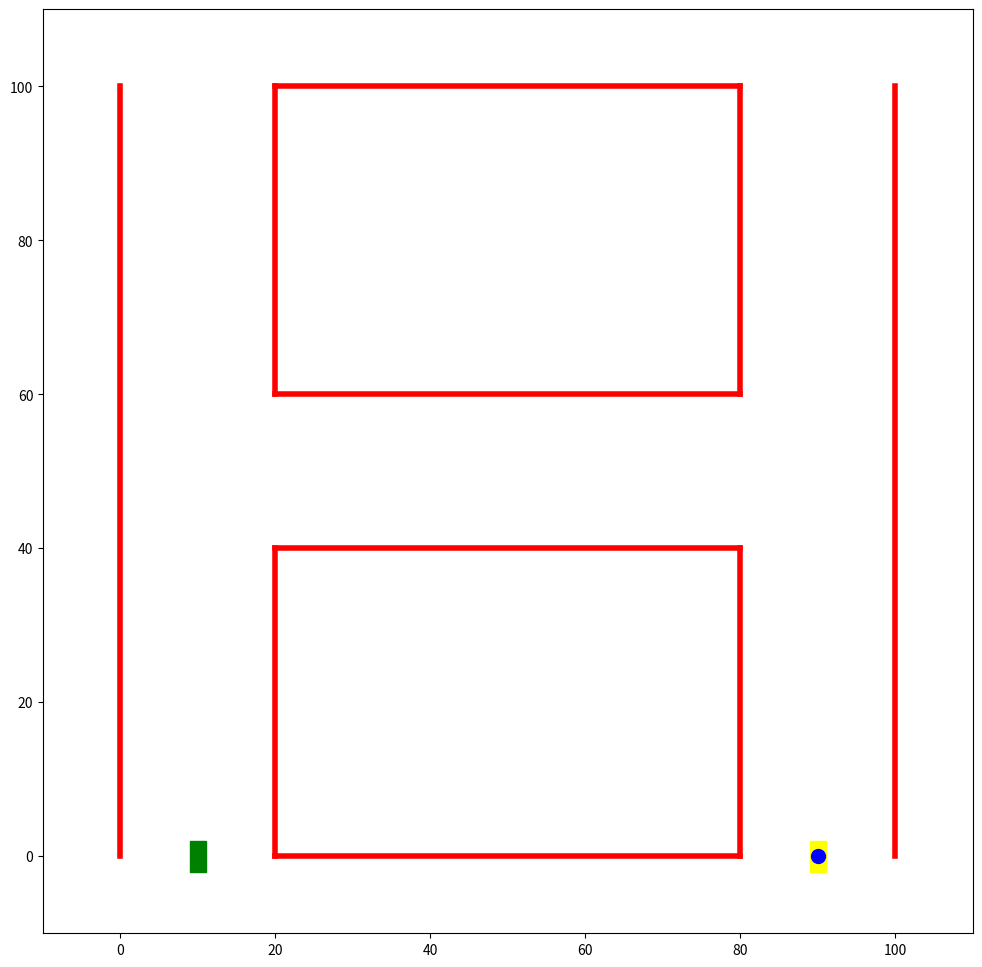

The script that saved this image:
"""
This script uses BFS to find the optimal path for kinematic bicycle model
"""

import numpy as np
import matplotlib.pyplot as plt
from matplotlib.patches import Rectangle
from scipy.integrate import RK45

class VehiclePlanner:
    
    def __init__(self):
        # Boundary of feasible space
        self.width = self.height = 100
        self.verCorridor = 20
        self.horCorridor = 20

        # Initial Position of vehicle
        self.x0 = self.width - self.verCorridor / 2.0
        self.y0 = 0.0
        self.theta0 = np.pi/2

        # Car parameters
        self.v = 1
        self.u = [-40/180*np.pi, 0.0, 40/180*np.pi]  # Steering angle: turn left, straight, turn right
        self.lf = self.lr = 2
        self.beta = np.arctan(0.5*np.tan(40/180*np.pi))
        self.dt = np.pi/2/(self.v*np.sin(self.beta)/self.lr)  # time step for integration. vehicle +- 90 degrees.
        self.r = 2.5  # The car is simplified as a sphere with radius = 2.5 in collision detection.
        
        #Final Position
        self.xf = self.verCorridor / 2.0
        self.yf = 0.0
        self.thetaf = -np.pi/2

        # Plot
        self.ax = self.plotBoundary()

    def plotBoundary(self):
        """
        This function plots the boundary and obstacles in world space. This should only be called once.
        """
        plt.figure(1, figsize=(12, 12))
        # Outer boundary
        plt.plot([0+self.verCorridor, self.width-self.verCorridor], [0, 0], 'r', linewidth=4.0)
        plt.plot([self.width, self.width], [0, self.height], 'r', linewidth=4.0)
        plt.plot([self.width-self.verCorridor, self.verCorridor], [self.height, self.height], 'r', linewidth=4.0)
        plt.plot([0, 0], [self.height, 0], 'r', linewidth=4.0)

        # Obstacles
        plt.plot([self.verCorridor, self.verCorridor], [0, (self.height-self.horCorridor)/2], 'r', linewidth=4.0)
        plt.plot([self.verCorridor, self.verCorridor], [(self.height+self.horCorridor)/2, self.height], 'r', linewidth=4.0)
        plt.plot([self.width-self.verCorridor, self.width-self.verCorridor], [0, (self.height-self.horCorridor)/2], 'r', linewidth=4.0)
        plt.plot([self.width-self.verCorridor, self.width-self.verCorridor], [(self.height+self.horCorridor)/2, self.height], 'r', linewidth=4.0)
        plt.plot([self.verCorridor, self.width-self.verCorridor], [(self.height-self.horCorridor)/2, (self.height-self.horCorridor)/2], 'r', linewidth=4.0)
        plt.plot([self.verCorridor, self.width-self.verCorridor], [(self.height+self.horCorridor)/2, (self.height+self.horCorridor)/2], 'r', linewidth=4.0)
        
        # Add initial and goal
        ax = plt.gca()
        ax.add_patch(Rectangle((self.verCorridor/2-1, 0-2), 2, 4, color='green'))
        ax.add_patch(Rectangle((self.width-self.verCorridor/2-1, 0-2), 2, 4, color='yellow'))

        # Add the initial configuration to the plot
        plt.plot([self.width-self.verCorridor/2], [0], 'bo', markersize=10.0)

        plt.xlim(-10, 110)
        plt.ylim(-10, 110)
        plt.draw()
        plt.pause(1e-3)

        return ax

    def turnLeft(self, t, y):
        """
        Bicycle model for vehicles that turns left. It returns dy/dt and is the callable used in RK45.
        y is the state variable [x, y, theta]. The velocity doesn't change.
        """
        beta = self.beta
        
        dx_dt = self.v*np.cos(y[2]+beta)
        dy_dt = self.v*np.sin(y[2]+beta)
        dtheta_dt = self.v/self.lr*np.sin(beta)

        return [dx_dt, dy_dt, dtheta_dt]

    def turnRight(self, t, y):
        """
        Bicycle model for vehicles that turns right. It returns dy/dt and is the callable used in RK45.
        y is the state variable [x, y, theta]. The velocity doesn't change.
        """
        beta = -self.beta
        
        dx_dt = self.v*np.cos(y[2]+beta)
        dy_dt = self.v*np.sin(y[2]+beta)
        dtheta_dt = self.v/self.lr*np.sin(beta)

        return [dx_dt, dy_dt, dtheta_dt]
    
    def keepStraight(self, t, y):
        """
        Bicycle model for vehicles that keeps straight. It returns dy/dt and is the callable used in RK45.
        y is the state variable [x, y, theta]. The velocity doesn't change.        
        """
        beta = 0.0
        
        dx_dt = self.v*np.cos(y[2]+beta)
        dy_dt = self.v*np.sin(y[2]+beta)
        dtheta_dt = self.v/self.lr*np.sin(beta)

        return [dx_dt, dy_dt, dtheta_dt]

    def simulate(self, x, y, theta, oper="left"):
        """
        Run one step of simulation to get the new configuration. It should return the history of x, y and theta in a list.
        """
        states = [x, y, theta]
        
        if oper == "left":
            dx_dt = self.turnLeft
        elif oper == "right":
            dx_dt = self.turnRight
        elif oper == "straight":
            dx_dt = self.keepStraight
        else:
            raise RuntimeError("Unsupported operation type ", oper)

        integrator = RK45(fun=dx_dt, t0=0, y0=states, t_bound=self.dt, max_step=self.dt/20)
        result = [states]
        print ("="*50)
        print ("Operation = ", oper)
        print ("t = 0.0, states=", states)
        while integrator.status == "running":
            integrator.step()
            states = [integrator.y[0], integrator.y[1], integrator.y[2]]
            result.append(states)
            print ("t = {}, states=".format(integrator.t), states)
            if self.collide(states[0], states[1]):
                integrator.status = "failed"

        if integrator.status == "failed":
            raise RuntimeError("Simulation fails or collision detected.")
        else:
            return result  # The last list is the final configuration in W space.

    def collide(self, x, y):
        """
        Return true if collision is detected at the given point.
        """
        # Check the left outer boundary
        if x <= 0 + self.r:
            return True
        
        # Check the right outer boundary
        if x >= self.width - self.r:
            return True
        
        # Check the lower middle obstacle
        if x >= self.verCorridor - self.r and x <= self.width - self.verCorridor + self.r and y <= (self.height-self.horCorridor)/2 + self.r:
            return True
        
        # Check the upper middle obstacle
        if x >= self.verCorridor - self.r and x <= self.width - self.verCorridor + self.r and y >= (self.height+self.horCorridor)/2 - self.r:
            return True
        
        return False

    

if __name__ == "__main__":
    v_planner = VehiclePlanner()
    print ("Initialization complete")
    v_planner.simulate(90, 0, np.pi/2, "left")
    v_planner.simulate(90, 0, np.pi/2, "right")
    v_planner.simulate(95, 0, np.pi/2, "straight")